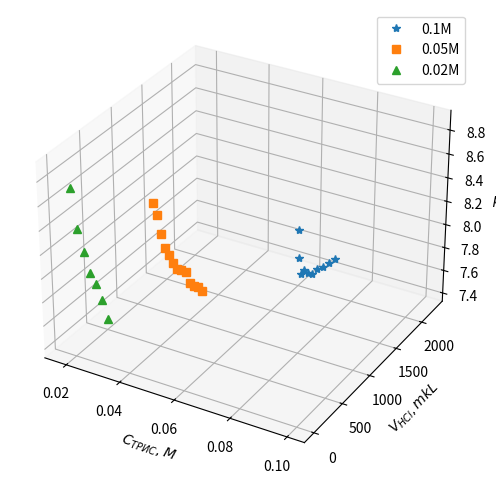

Write Python code to recreate this figure.
import matplotlib.pyplot as plt
import numpy as np


def conc_calc(C0, V0, acid):
    c_list = []
    for i in range(len(acid)):
        ci = C0*V0/(V0 + acid[i])
        c_list.append(ci)
    return np.array(c_list)


acid1 = np.arange(0, 10) * 250
acid2 = np.arange(0, 13) * 100
acid3 = np.arange(0, 7) * 100

C1 = 0.1
C2 = 0.05
C3 = 0.02

V0 = 5000

pH1 = np.array([8.93, 8.57, 8.3, 8.2, 8.04, 7.9, 7.81, 7.7, 7.61, 7.52])
pH2 = np.array([8.81, 8.67, 8.47, 8.3, 8.2, 8.08, 7.98, 7.92, 7.86, 7.71, 7.64, 7.58, 7.50])
pH3 = np.array([8.74, 8.36, 8.12, 7.9, 7.76, 7.57, 7.36])
# print(acid1)
# print(conc_calc(C1, V0, acid1))

c = conc_calc(C1, V0, acid1)
c2 = conc_calc(C2, V0, acid2)
c3 = conc_calc(C3, V0, acid3)


fig = plt.figure()
fig.set_size_inches(6, 6)
ax = fig.add_subplot(111, projection='3d')
ax.plot(c, acid1, pH1, '*', label='0.1M')
ax.plot(c2, acid2, pH2, 's', label='0.05M')

ax.plot(c3, acid3, pH3, '^', label='0.02M')

# Labelling X-Axis
ax.set_xlabel('$C_{ТРИС}, M$')


#plt.title('Зависимость pH растворов ТРИС \nот концентрации ТРИС и объема добавленного 0.1М раствора HCl')


# Labelling Y-Axis
ax.set_ylabel('$V_{HCl}, mkL$')

# Labelling Z-Axis
ax.set_zlabel('$pH$')

# for angle in range(0, 360):
#     ax.view_init(angle, 30)
#     plt.draw()
#     plt.pause(.001)
plt.legend()
plt.show()